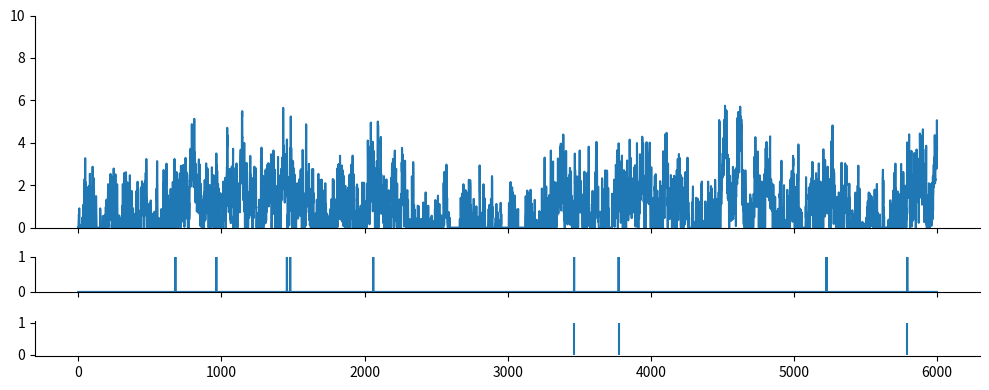
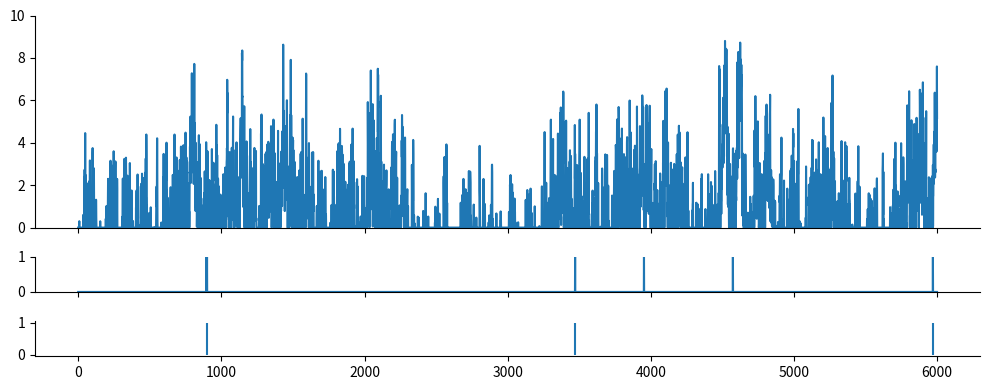

Python code for these plots, in order:
import numpy as np
from scipy import signal as ss
from scipy.stats import zscore
import matplotlib.pyplot as plt

def make_noise(num_traces=10, num_samples=1000, scale=2):
    np.random.seed(1)
    
    num_samples = num_samples+2000
    # Normalised Frequencies
    # fv = np.linspace(0, 1, 40)
    # Amplitudes Of '1/f'                                
    # a = 1/(1+2*fv)                
    # Filter Numerator Coefficients              
    # b = ss.firls(43, fv, a)                                   

    B = [0.049922035, -0.095993537, 0.050612699, -0.004408786]
    A = [1, -2.494956002,   2.017265875,  -0.522189400]

    invfn = np.zeros((num_traces,num_samples))

    for i in np.arange(0,num_traces):
        # Create White Noise
        wn = np.random.normal(loc=1, scale=scale, size=num_samples)  # scale=0.5
        # Create '1/f' Noise
        invfn[i,:] = zscore(ss.lfilter(B, A, wn))                          

    return invfn[:,2000:]

for scale in [0.5,5]:
    sample_list = make_noise(num_traces=10, num_samples=6000, scale=scale)

    sample = sample_list[2]
    print(np.mean(sample))
    # plt.figure()
    # plt.plot(sample)

    sample[sample<0] = 0
    sample = sample/np.mean(sample)
    spk_rnd = np.random.default_rng(42)

    FREQ_EXC, DURATION = 1, 6000
    counts = spk_rnd.poisson(FREQ_EXC/1000 * sample)
    counts_ori = spk_rnd.poisson(FREQ_EXC/1000, DURATION)

    print(np.mean(sample))
    plt.subplots(figsize=(10, 4), nrows=3, ncols=1, sharex=True, gridspec_kw={'height_ratios': [3, 0.5, 0.5]})
    plt.subplot(3,1,1)
    plt.ylim(0, 10)
    plt.plot(sample)
    plt.subplot(3,1,2)
    plt.ylim(0, 1)
    plt.plot(counts)
    plt.subplot(3,1,3)
    spike_train_bg = np.where(counts >= 1)[0] # ndarray
    mask = spk_rnd.choice([True, False], size=spike_train_bg.shape, p=[0.5, 0.5])
    spike_train_bg = spike_train_bg[mask]
    plt.vlines(spike_train_bg, 0, 1, color='C0')
    print(spike_train_bg)
    plt.tight_layout()

    # Remove top and right spines
    axs = plt.gcf().get_axes()
    for ax in axs:
        ax.spines['top'].set_visible(False)
        ax.spines['right'].set_visible(False)

plt.show()
